Run: headless pygame with SDL's dummy video driver; simulated clock (each Clock.tick advances the game by its frame time, no real sleeping); random seed 0; keys injected as events and as key.get_pressed() state; no mouse input; restart key RETURN tapped at the start of phases 3 and 4.
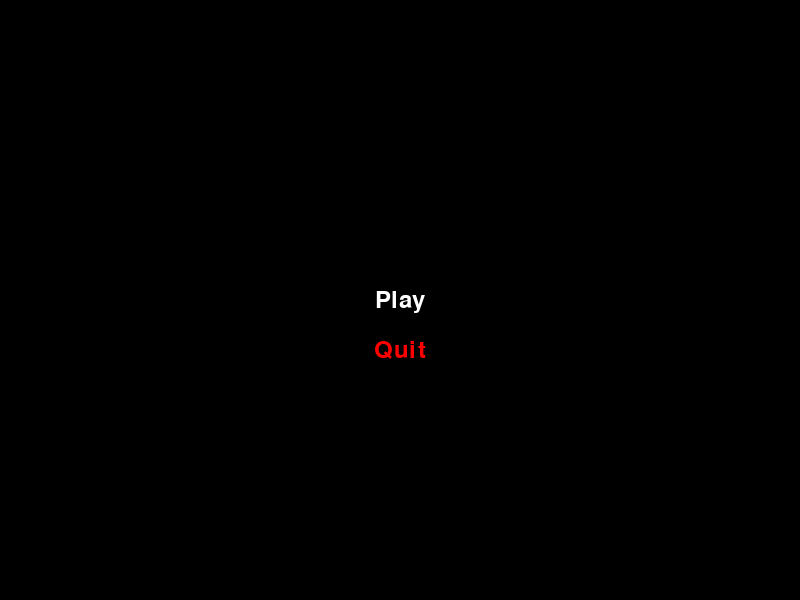
Frame 1 of 4 · flips 1–60 · no input
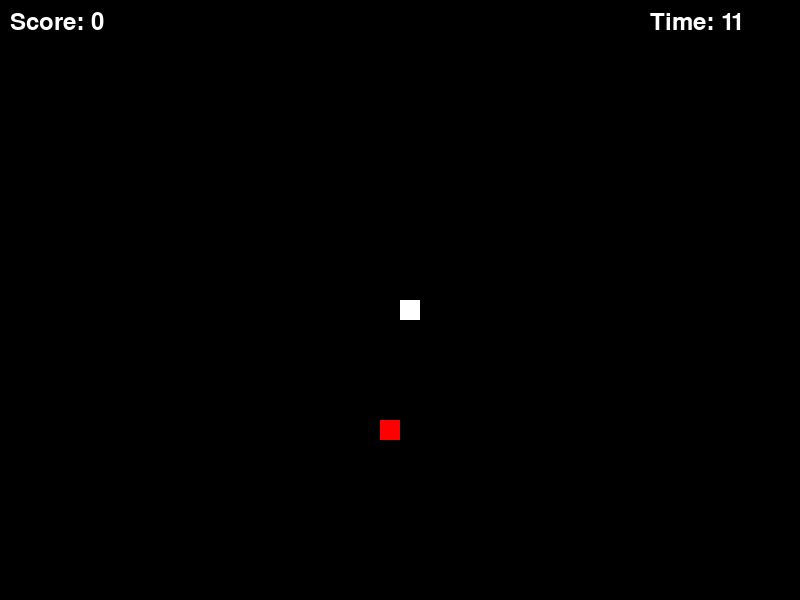
Frame 2 of 4 · flips 61–180 · tapped SPACE, RETURN · held RIGHT (→), D
Frame 3 of 4 · flips 181–300 · tapped RETURN · held DOWN (↓), S · screen same as frame 1, image omitted
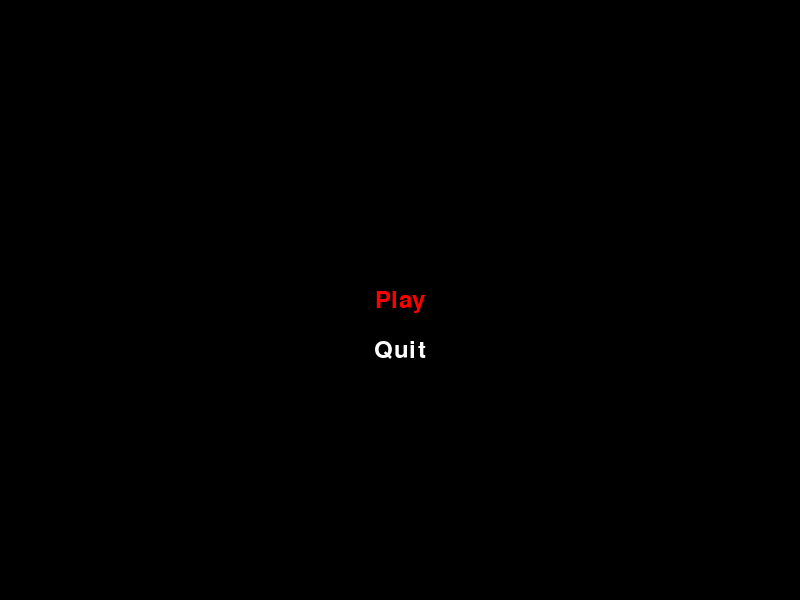
Frame 4 of 4 · flips 301–420 · tapped RETURN · held LEFT (←), A, UP (↑), W

The pygame program that drew these frames:

'''
Desarrolla un juego de la serpiente en Python utilizando la biblioteca Pygame con las siguientes especificaciones:
1) La serpiente debe comenzar con una longitud de 1 y moverse en una ventana con un fondo de color. Cuando la serpiente come una manzana, su longitud debe aumentar en 1. Implementa un contador visible en la parte superior de la ventana que muestre el número de manzanas comidas por la serpiente.
2) Si la serpiente choca con los bordes de la ventana o consigo misma, el juego debe terminar, y se debe mostrar un mensaje de 'Juego terminado'.
3) Agrega un menú inicial que permita al jugador elegir entre las opciones 'Jugar' o 'Salir'. El menú debe ser interactivo y responder a las acciones del jugador.
4) Después de que el jugador pierda el juego, muestra un mensaje de 'Game Over' en la pantalla durante 3 segundos y luego regresa automáticamente al menú inicial.
5) El menú inicial debe ser accesible en cualquier momento, permitiendo al jugador volver al menú principal en cualquier momento.
6) Implementa un sistema de puntuación que muestre la puntuación actual del jugador en la pantalla mientras juega.
7) Agrega un temporizador para llevar un registro del tiempo transcurrido durante la partiddda. Asegúrate de que el juego sea interactivo, responda a las acciones del jugador de manera adecuada y proporcione una experiencia de juego agradable. Elige un esquema de colores atractivo y muestra la longitud actual de la serpiente, el contador de manzanas comidas, el mensaje de 'Game Over' y la puntuación de manera clara en la ventana.
Por favor, proporciona el código necesario para implementar todas estas funcionalidades en Python utilizando Pygame, y asegúrate de que el juego cumpla con las especificaciones mencionadas.
'''
import pygame
import random
# Initialize pygame
pygame.init()
# Define colors
BLACK = (0, 0, 0)
WHITE = (255, 255, 255)
RED = (255, 0, 0)
# Set up the game window
width = 800
height = 600
window = pygame.display.set_mode((width, height))
pygame.display.set_caption("Snake Game")
# Set up the game clock
clock = pygame.time.Clock()
# Define the snake properties
snake_size = 20
snake_speed = 10
snake_x = width // 2
snake_y = height // 2
snake_dx = 0
snake_dy = 0
snake_length = 1
snake_body = []
# Define the apple properties
apple_size = 20
apple_x = random.randint(0, width - apple_size) // 20 * 20
apple_y = random.randint(0, height - apple_size) // 20 * 20
# Define the game variables
score = 0
game_over = False
# Define the font for displaying text
font = pygame.font.Font(None, 36)
# Define the menu options
menu_options = ["Play", "Quit"]
selected_option = 0
# Define the game state
game_state = "menu"
# Define the timer variables
start_time = 0
elapsed_time = 0
# Game loop
while not game_over:
    # Handle events
    for event in pygame.event.get():
        if event.type == pygame.QUIT:
            game_over = False
        elif event.type == pygame.KEYDOWN:
            if game_state == "menu":
                if event.key == pygame.K_UP:
                    selected_option = (selected_option - 1) % len(menu_options)
                elif event.key == pygame.K_DOWN:
                    selected_option = (selected_option + 1) % len(menu_options)
                elif event.key == pygame.K_RETURN:
                    if selected_option == 0:
                        game_state = "playing"
                        start_time = pygame.time.get_ticks()
                    else:
                        game_over = False
            elif game_state == "playing":
                if event.key == pygame.K_UP and snake_dy != snake_size:
                    snake_dx = 0
                    snake_dy = -snake_size
                elif event.key == pygame.K_DOWN and snake_dy != -snake_size:
                    snake_dx = 0
                    snake_dy = snake_size
                elif event.key == pygame.K_LEFT and snake_dx != snake_size:
                    snake_dx = -snake_size
                    snake_dy = 0
                elif event.key == pygame.K_RIGHT and snake_dx != -snake_size:
                    snake_dx = snake_size
                    snake_dy = 0
    # Update game state
    if game_state == "playing":
        # Move the snake
        snake_x += snake_dx
        snake_y += snake_dy
        # Check for collisions with the borders
        if snake_x < 0 or snake_x >= width or snake_y < 0 or snake_y >= height:
            game_state = "menu"
        # Check for collisions with the snake body
        snake_head = [snake_x, snake_y]
        if snake_head in snake_body[1:]:
            game_state = "menu"
        # Check if the snake has eaten the apple
        if snake_x == apple_x and snake_y == apple_y:
            score += 1
            snake_length += 1
            apple_x = random.randint(0, width - apple_size) // 20 * 20
            apple_y = random.randint(0, height - apple_size) // 20 * 20
        # Update the snake body
        snake_body.append(snake_head)
        if len(snake_body) > snake_length:
            del snake_body[0]
    # Draw game objects
    window.fill(BLACK)
    if game_state == "menu":
        # Draw menu options
        for i, option in enumerate(menu_options):
            text = font.render(option, True, WHITE if i == selected_option else RED)
            text_rect = text.get_rect(center=(width // 2, height // 2 + i * 50))
            window.blit(text, text_rect)
    elif game_state == "playing":
        # Draw the snake
        for segment in snake_body:
            pygame.draw.rect(window, WHITE, (segment[0], segment[1], snake_size, snake_size))
        # Draw the apple
        pygame.draw.rect(window, RED, (apple_x, apple_y, apple_size, apple_size))
        # Draw the score
        score_text = font.render("Score: " + str(score), True, WHITE)
        window.blit(score_text, (10, 10))
        # Draw the timer
        elapsed_time = (pygame.time.get_ticks() - start_time) // 1000
        timer_text = font.render("Time: " + str(elapsed_time), True, WHITE)
        window.blit(timer_text, (width - 150, 10))
    elif game_state == "game_over":
        # Draw the game over message
        game_over_text = font.render("Game Over", True, WHITE)
        game_over_rect = game_over_text.get_rect(center=(width // 2, height // 2))
        window.blit(game_over_text, game_over_rect)
        # Return to the menu after 3 seconds
        if pygame.time.get_ticks() - start_time >= 3000:
            game_state = "menu"
    # Update the display
    pygame.display.update()
    clock.tick(snake_speed)
# Quit the game
pygame.quit()
